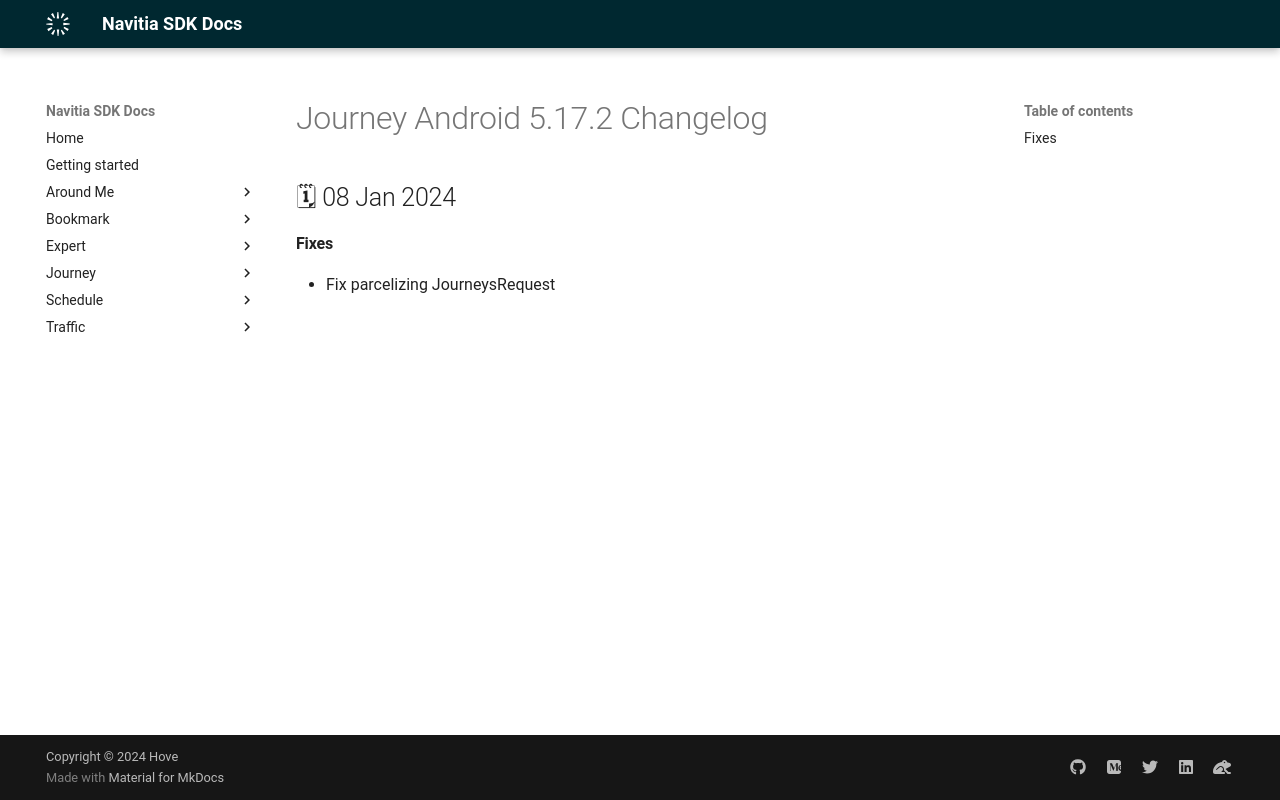

repository: hove-io/navitia_sdk_docs · page: journey/android/releases/5.17.2/index.html · generator: mkdocs

---
title: Journey Android 5.17.2 - Changelog - Navitia SDK Docs
---

# Journey Android 5.17.2 Changelog

<h2>🗓 08 Jan 2024</h2>

#### Fixes
- Fix parcelizing JourneysRequest
